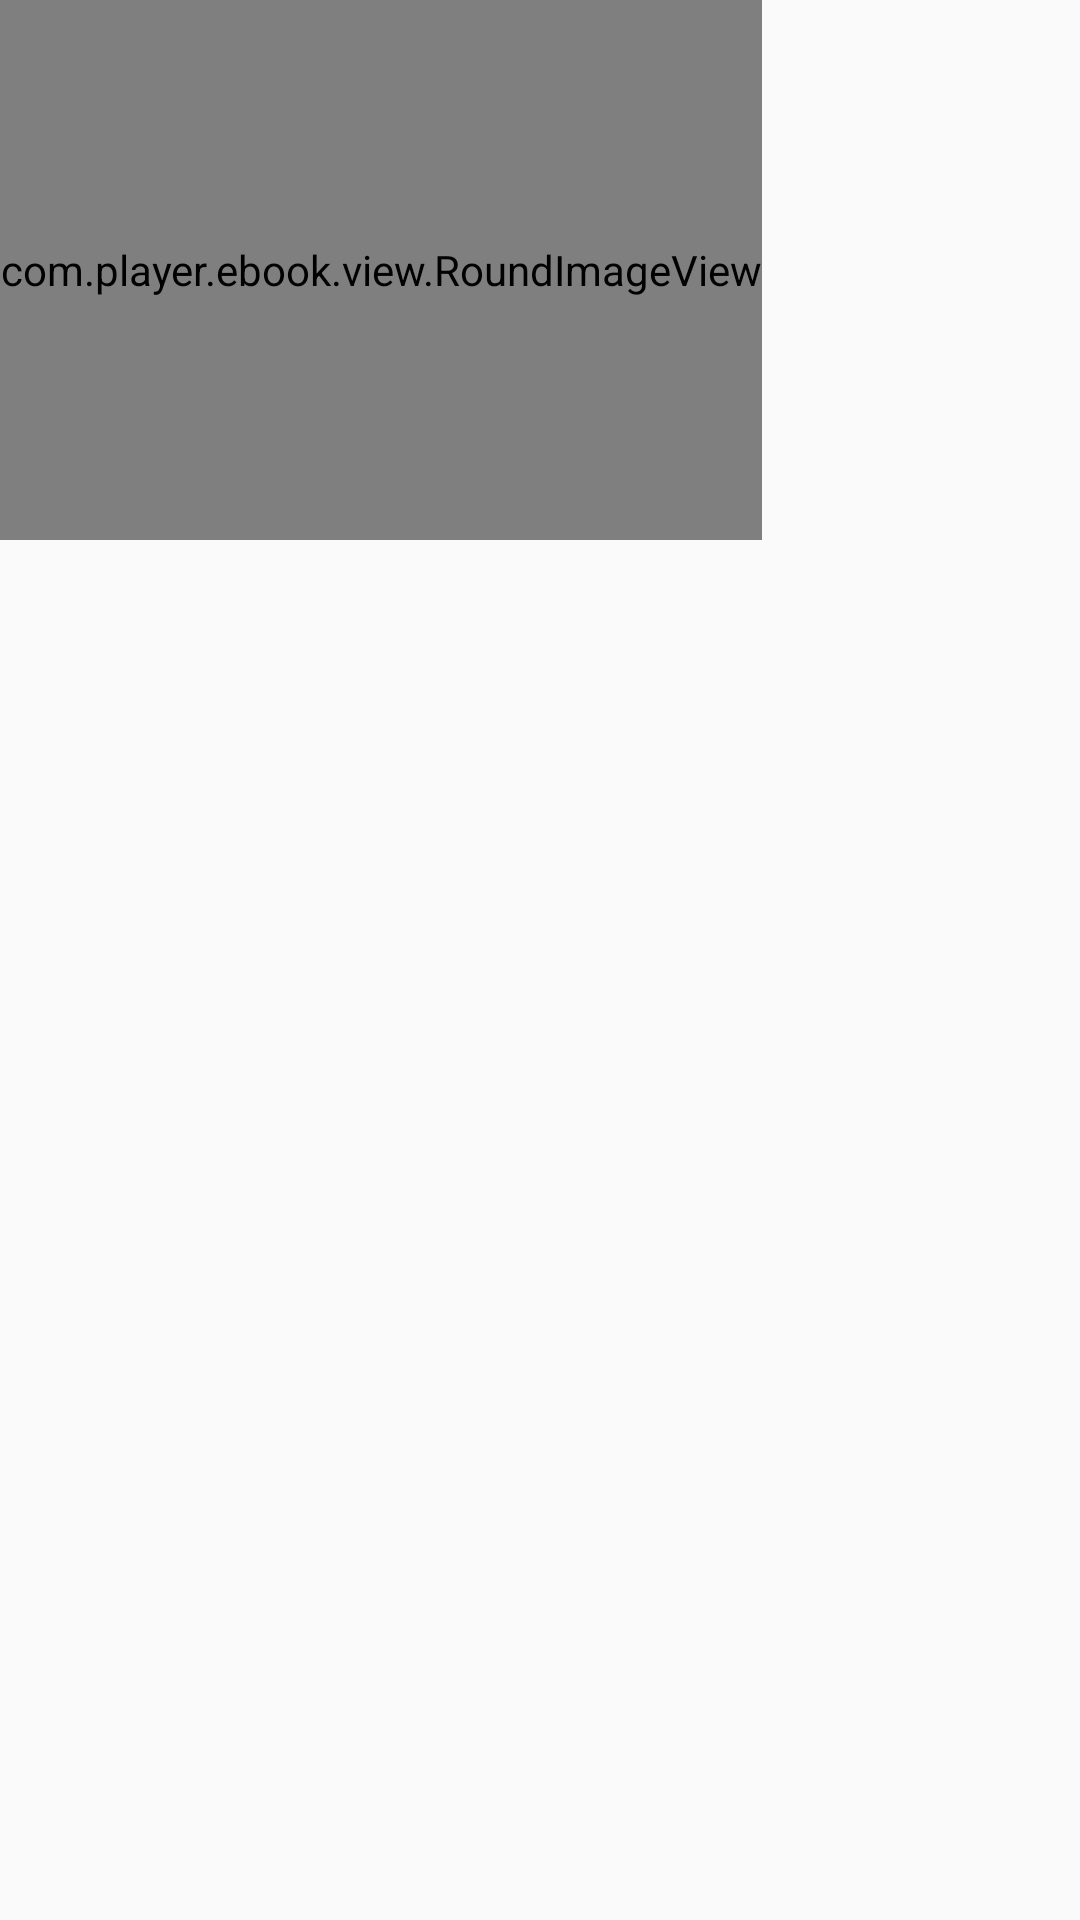

Layout XML and referenced resources for this Android screen:
<!-- AndroidManifest.xml: application theme Theme.AppCompat.Light.NoActionBar -->
<!-- res/layout/category_item.xml -->
<?xml version="1.0" encoding="utf-8"?>
<LinearLayout xmlns:android="http://schemas.android.com/apk/res/android"
    android:layout_width="match_parent"
    android:layout_height="match_parent"
    xmlns:app="http://schemas.android.com/apk/res-auto"
    android:orientation="vertical">
    <com.player.ebook.view.RoundImageView
        android:id="@+id/category_item_img"
        app:radius="10dp"
        android:background="@drawable/border"
        android:layout_width="wrap_content"
        android:layout_height="180dp"/>
    <TextView
        android:layout_marginTop="10dp"
        android:id="@+id/category_item_name"
        android:ellipsize = "end"
        android:singleLine="true"
        android:layout_width="wrap_content"
        android:layout_height="wrap_content"/>
</LinearLayout>
<!-- resources referenced by this layout -->
<resources>
  <!-- drawable border (drawable-v24) -->
  <?xml version="1.0" encoding="utf-8"?>
  <shape xmlns:android="http://schemas.android.com/apk/res/android">
      <corners android:topLeftRadius="10dp"
          android:topRightRadius="10dp"
          android:bottomRightRadius="10dp"
          android:bottomLeftRadius="10dp"/>
      <stroke android:width="2dp" android:color="#888888" />
  </shape>
</resources>
